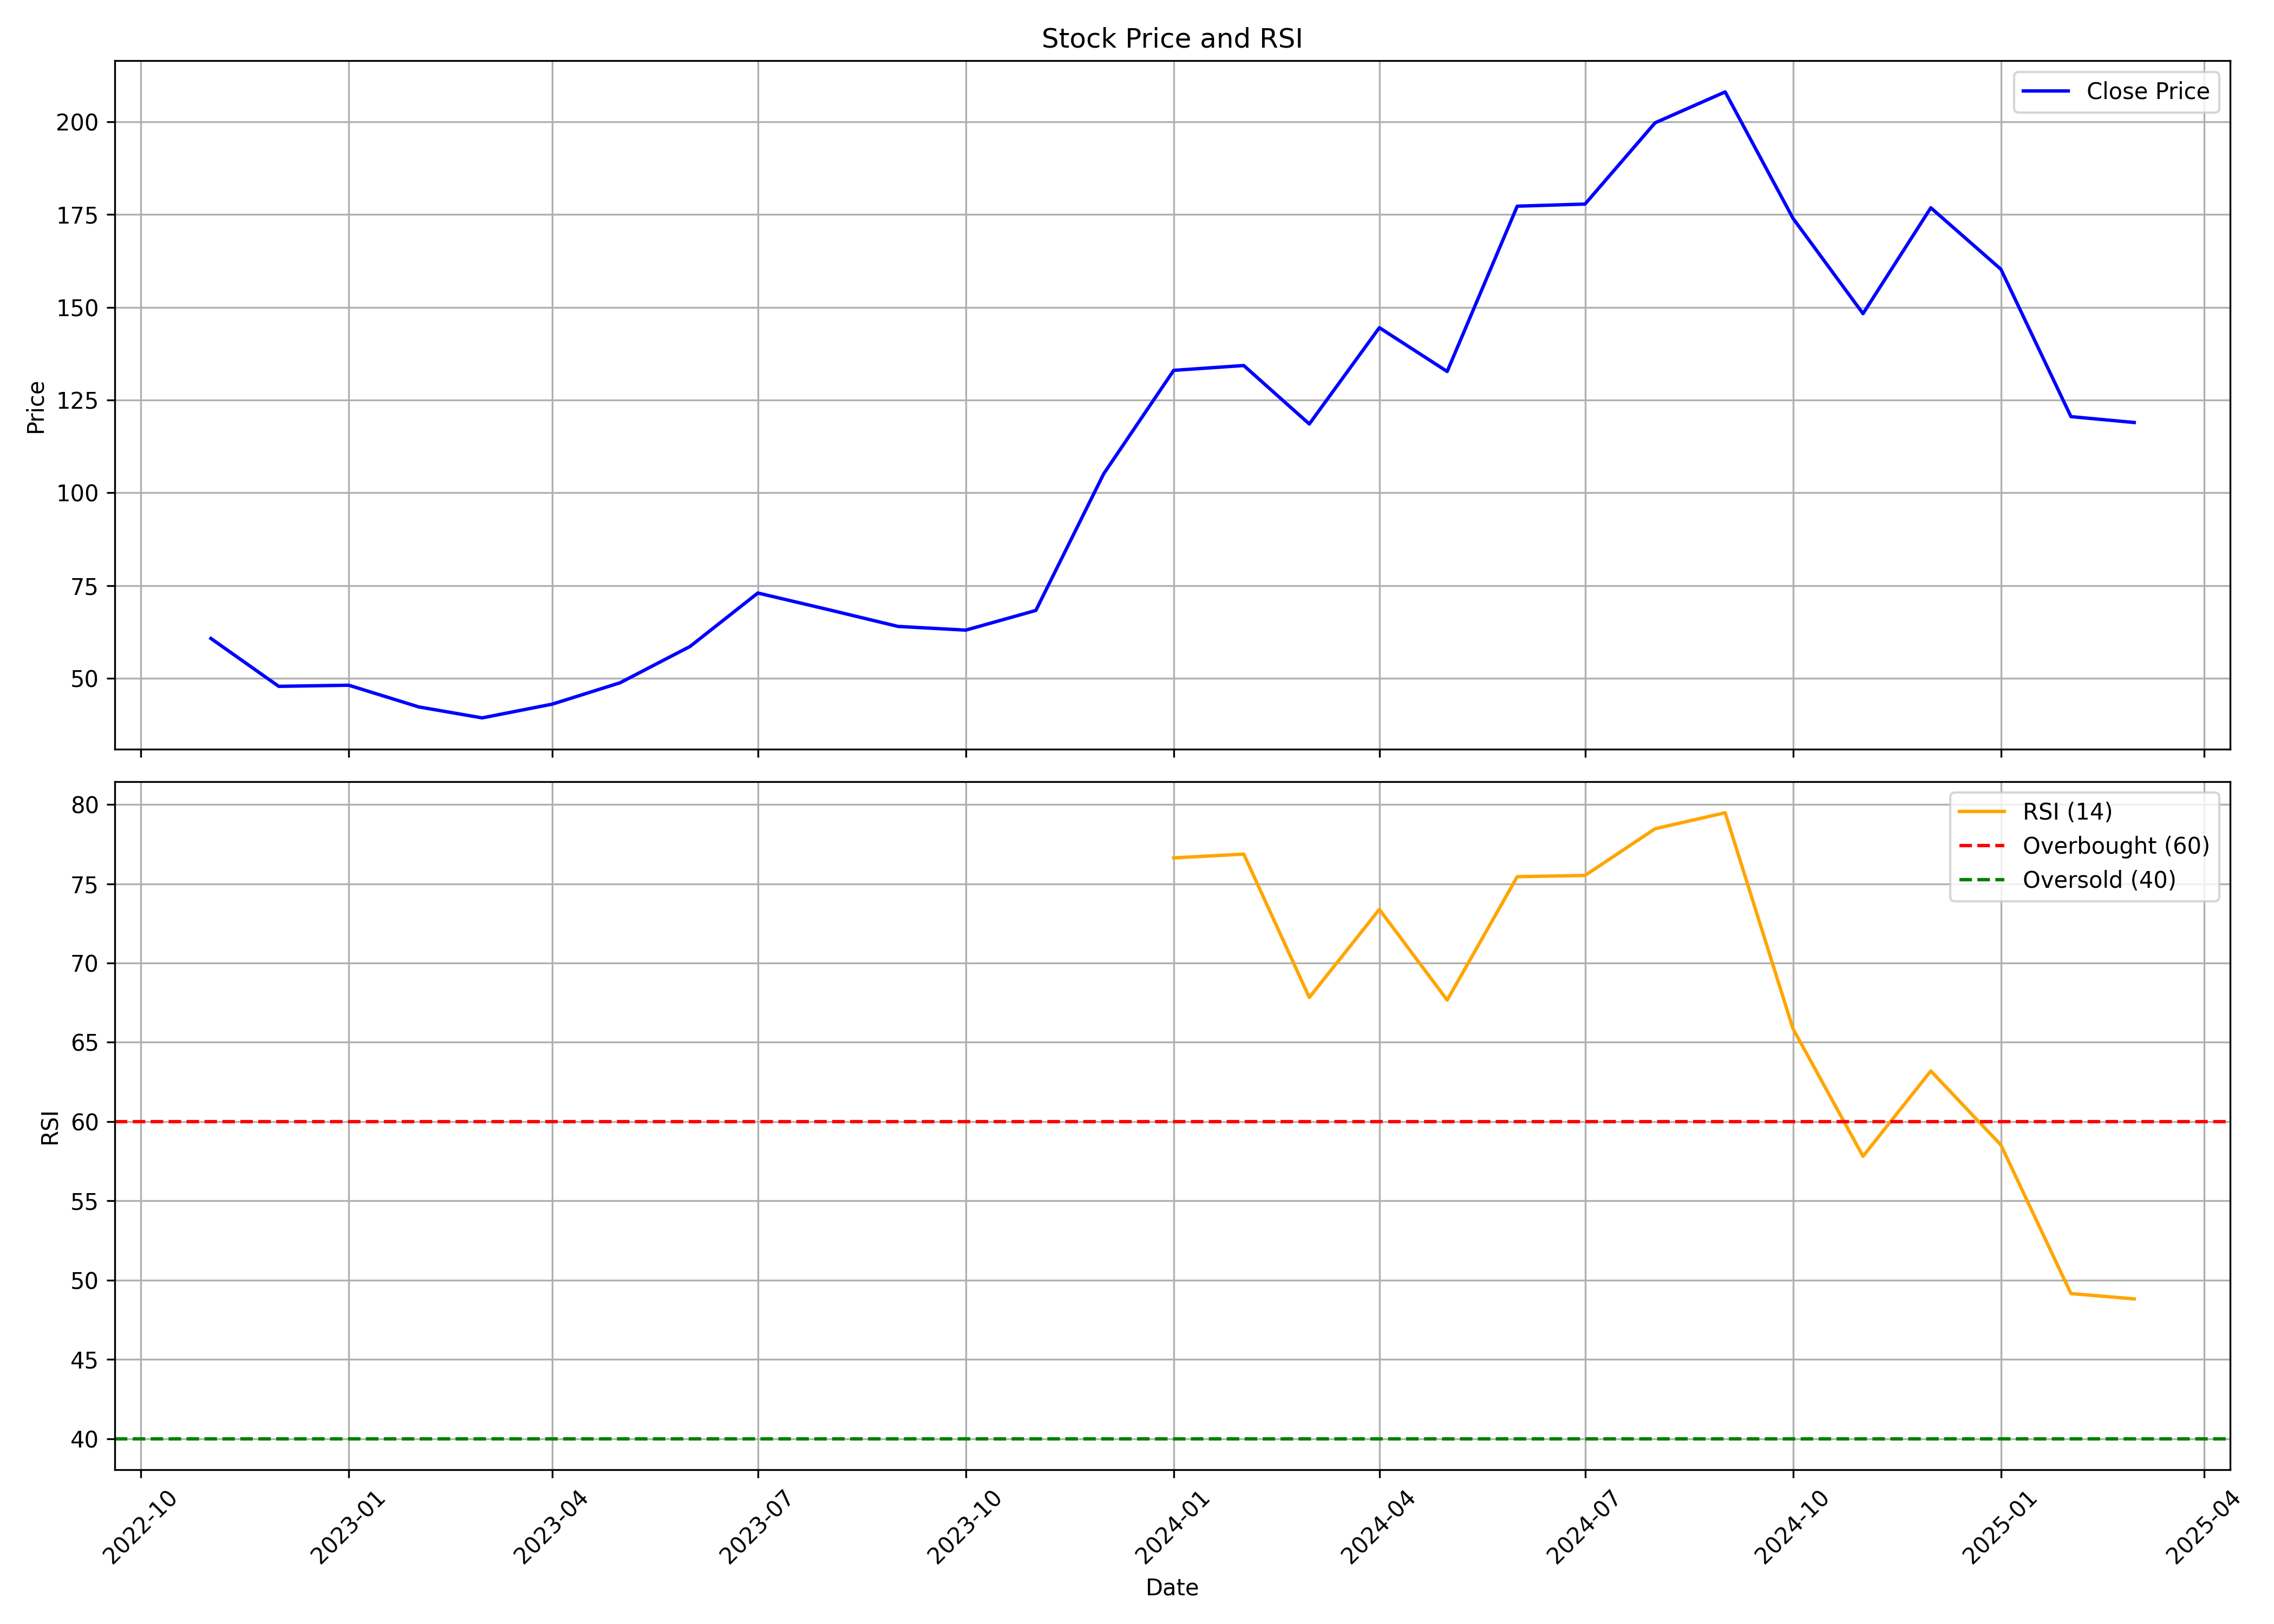

The data file committed next to this chart (first rows):
, date, symbol, open, high, low, close, volume, rsi
0, 2022-11-01, INOXGREEN, 60.0, 64.0, 58.35, 60.75, 64278875, 
1, 2022-12-01, INOXGREEN, 61.1, 61.8, 40.15, 47.85, 33498860, 
2, 2023-01-01, INOXGREEN, 48.1, 54.7, 43.8, 48.15, 34436007, 
3, 2023-02-01, INOXGREEN, 48.75, 52.3, 41.3, 42.3, 17033994, 
4, 2023-03-01, INOXGREEN, 42.3, 48.5, 38.9, 39.35, 15178994, 
5, 2023-04-01, INOXGREEN, 39.85, 45.25, 38.4, 43.05, 19687991, 
6, 2023-05-01, INOXGREEN, 43.05, 50.65, 42.55, 48.8, 19076711, 
7, 2023-06-01, INOXGREEN, 48.9, 61.8, 47.5, 58.6, 70911666, 
8, 2023-07-01, INOXGREEN, 58.8, 74.85, 55.5, 73.0, 96532633, 
9, 2023-08-01, INOXGREEN, 73.7, 76.45, 65.1, 68.55, 61262075, 
10, 2023-09-01, INOXGREEN, 68.75, 72.1, 63.05, 64.0, 31782672, 
11, 2023-10-01, INOXGREEN, 64.0, 72.0, 60.4, 63.0, 38921418, 
12, 2023-11-01, INOXGREEN, 63.4, 74.25, 62.1, 68.3, 44931920, 
13, 2023-12-01, INOXGREEN, 68.7, 112.4, 67.95, 105.1, 198072137, 
14, 2024-01-01, INOXGREEN, 105.6, 149.6, 104.5, 133.0, 104237974, 76.63
15, 2024-02-01, INOXGREEN, 132.0, 142.5, 108.4, 134.3, 22523428, 76.87
16, 2024-03-01, INOXGREEN, 134.9, 140.0, 112.0, 118.6, 14913464, 67.83
17, 2024-04-01, INOXGREEN, 122.4, 158.0, 121.0, 144.5, 20895580, 73.38
18, 2024-05-01, INOXGREEN, 144.5, 149.0, 115.3, 132.7, 30610353, 67.66
19, 2024-06-01, INOXGREEN, 139.3, 188.0, 124.2, 177.2, 76389042, 75.44
20, 2024-07-01, INOXGREEN, 178.0, 184.9, 151.6, 177.8, 66468869, 75.53
21, 2024-08-01, INOXGREEN, 178.9, 215.8, 160.2, 199.7, 134526732, 78.47
22, 2024-09-01, INOXGREEN, 200.6, 224.6, 185.6, 208, 76380900, 79.48
23, 2024-10-01, INOXGREEN, 207.5, 212.6, 156.2, 174, 35449451, 65.86
24, 2024-11-01, INOXGREEN, 175.5, 179.0, 138.8, 148.3, 25714354, 57.81
25, 2024-12-01, INOXGREEN, 148.3, 184.8, 146.5, 176.8, 52602555, 63.19
26, 2025-01-01, INOXGREEN, 176.8, 180.3, 135.1, 160.2, 27727956, 58.53
27, 2025-02-01, INOXGREEN, 163.7, 170.9, 115.0, 120.5, 26909633, 49.15
28, 2025-03-01, INOXGREEN, 120.0, 135.4, 109.1, 118.9, 38826332, 48.82
